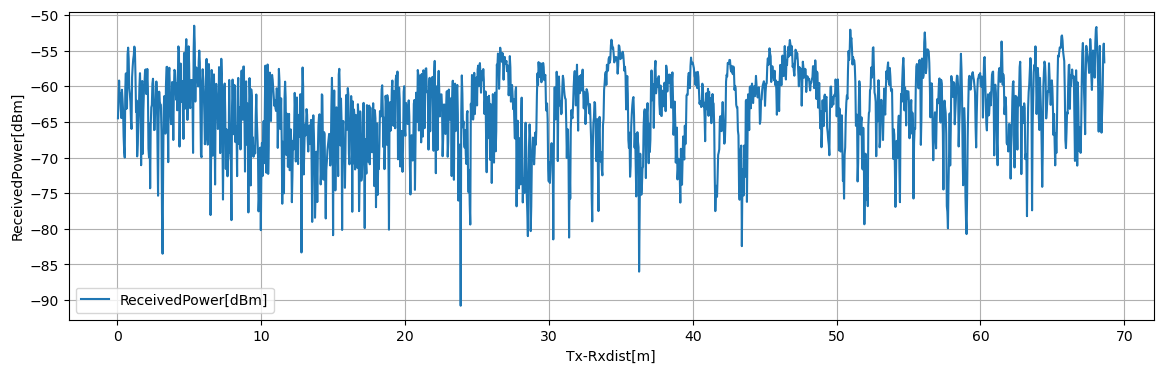

The table this chart was drawn from, first rows:
Tx-Rxdist[m], Volt[V], ReceivedPower[dBm], 1step_diff[dB]
0.03925, 0.2819, -64.5, 2.854
0.0785, 0.3175, -61.65, 2.441
0.1177, 0.348, -59.2, 2.484
0.157, 0.317, -61.69, 0.7491
0.1963, 0.3264, -60.94, 2.244
0.2355, 0.2983, -63.18, 1.283
0.2747, 0.2823, -64.47, 3.972
0.314, 0.3319, -60.49, 1.236
0.3533, 0.3165, -61.73, 1.6
0.3925, 0.2965, -63.33, 3.731
0.4318, 0.2498, -67.06, 2.047
0.471, 0.2243, -69.11, 0.896
0.5102, 0.213, -70, 9.745
0.5495, 0.3349, -60.26, 2.055
0.5887, 0.3605, -58.2, 4.972
0.628, 0.2984, -63.18, 0.306
0.6673, 0.3022, -62.87, 7.332
0.7065, 0.3939, -55.54, 0.9487
0.7458, 0.4057, -54.59, 1.563
0.785, 0.3862, -56.15, 4.073
0.8243, 0.3353, -60.22, 0.8112
0.8635, 0.3251, -61.04, 1.142
0.9028, 0.3109, -62.18, 2.642
0.942, 0.2778, -64.82, 1.168
0.9812, 0.2632, -65.99, 7.26
1.02, 0.354, -58.73, 1.408
1.06, 0.3716, -57.32, 1.1
1.099, 0.3854, -56.22, 0.553
1.138, 0.3923, -55.67, 1.221
1.177, 0.4075, -54.45, 0.5153
1.217, 0.4011, -54.96, 3.569
1.256, 0.3565, -58.53, 5.074
1.295, 0.293, -63.6, 1.604
1.335, 0.3131, -62.0, 7.844
1.374, 0.2151, -69.84, 1.736
1.413, 0.2367, -68.11, 2.787
1.452, 0.2716, -65.32, 1.945
1.492, 0.2959, -63.38, 3.415
1.531, 0.3386, -59.96, 1.791
1.57, 0.361, -58.17, 2.937
1.609, 0.3243, -61.11, 9.97
1.649, 0.1996, -71.08, 11.39
1.688, 0.342, -59.69, 0.415
1.727, 0.3472, -59.27, 10.21
1.766, 0.2196, -69.48, 6.121
1.806, 0.2961, -63.36, 2.691
1.845, 0.3297, -60.67, 1.265
1.884, 0.3456, -59.4, 1.619
1.923, 0.3658, -57.79, 0.141
1.962, 0.3675, -57.64, 3.448
2.002, 0.3244, -61.09, 1.236
2.041, 0.3399, -59.86, 2.276
2.08, 0.3683, -57.58, 2.672
2.119, 0.335, -60.25, 8.537
2.159, 0.2282, -68.79, 1.199
2.198, 0.2132, -69.99, 4.816
2.237, 0.2735, -65.17, 9.14
2.276, 0.1592, -74.31, 8.775
2.316, 0.2689, -65.54, 2.569
2.355, 0.301, -62.97, 0.332
... 1,688 more rows
